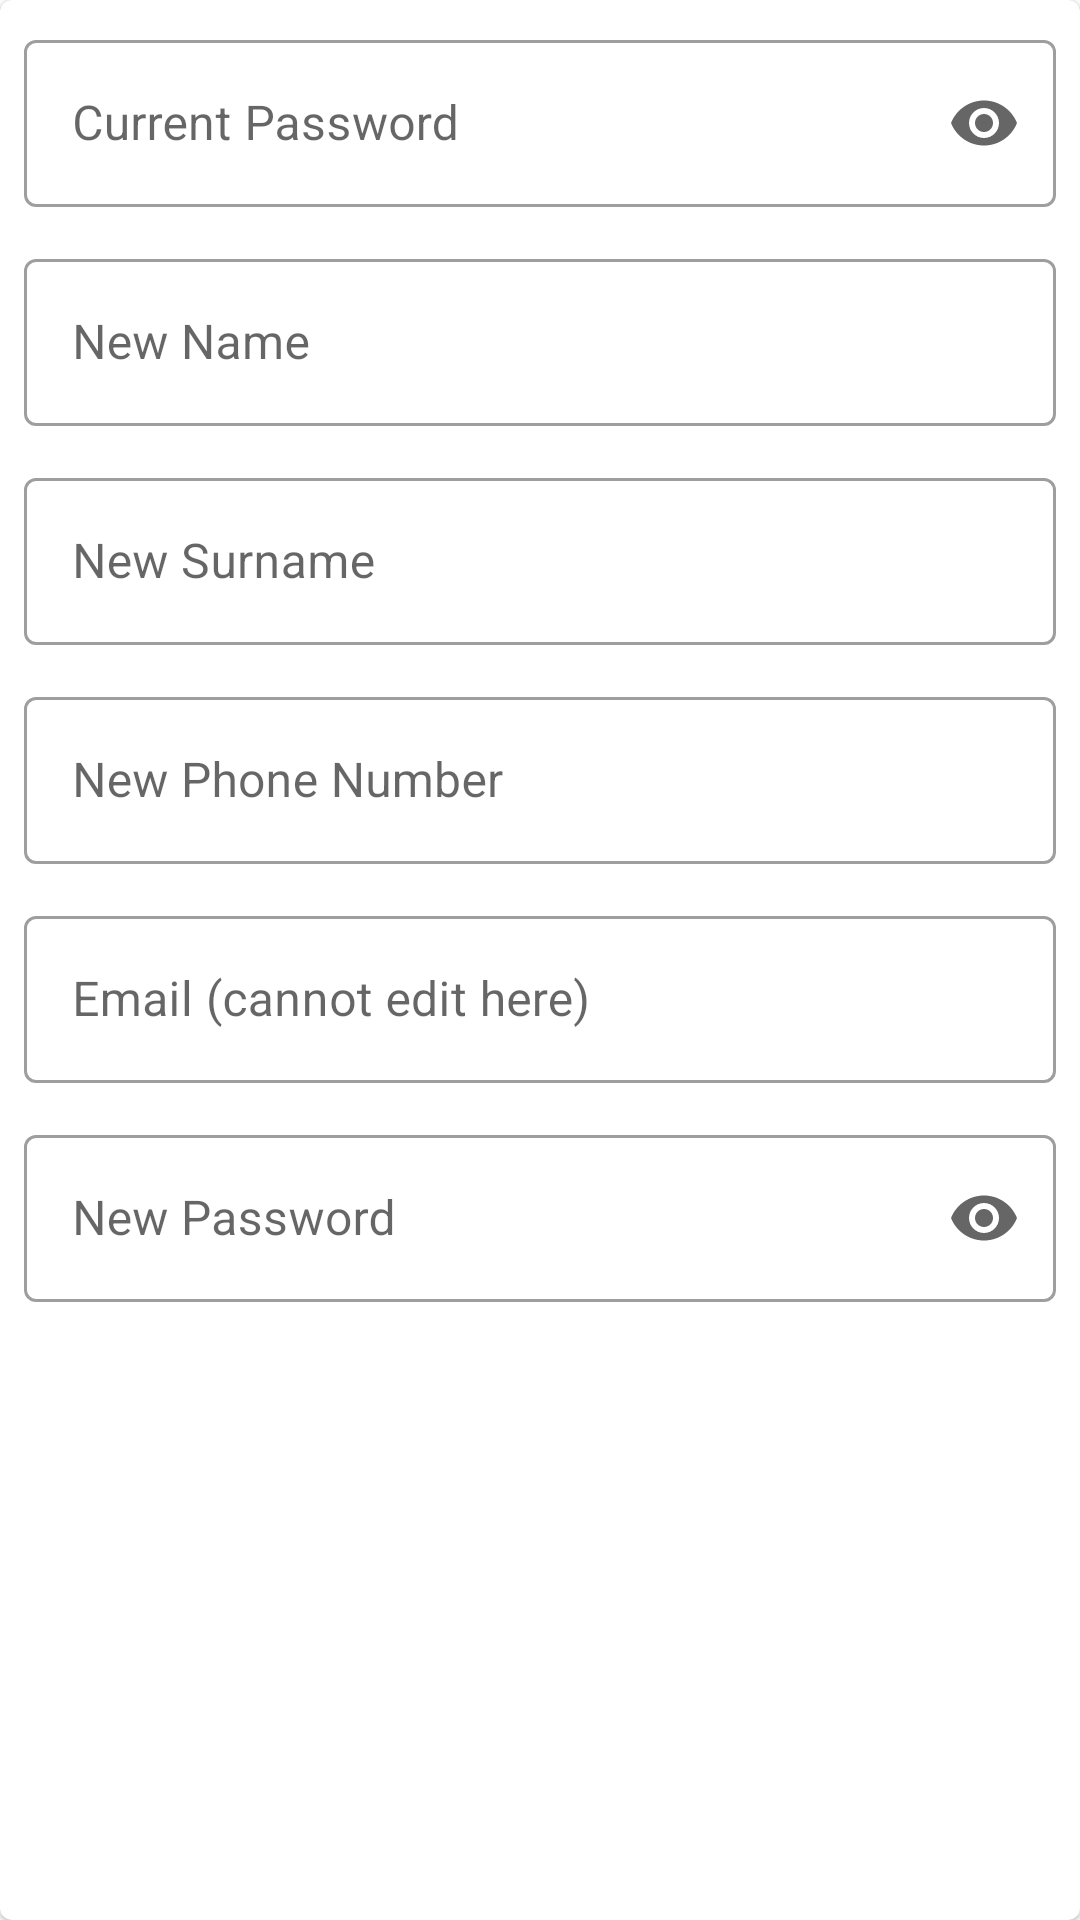

Here is an Android app screen rendered from its layout file. Give the layout XML and the strings, colors and styles it references.
<!-- AndroidManifest.xml: application theme Theme.HelpAtHome -->
<!-- res/layout/dialog_edit_account.xml -->
<?xml version="1.0" encoding="utf-8"?>
<com.google.android.material.card.MaterialCardView xmlns:android="http://schemas.android.com/apk/res/android"
    xmlns:app="http://schemas.android.com/apk/res-auto"
    android:layout_width="match_parent"
    android:layout_height="wrap_content"
    android:layout_margin="16dp"
    app:cardBackgroundColor="?attr/colorSurface"
    android:padding="20dp">

    <LinearLayout
        android:layout_width="match_parent"
        android:layout_height="wrap_content"
        android:orientation="vertical"
        android:padding="8dp">

        
        <com.google.android.material.textfield.TextInputLayout
            android:id="@+id/layoutCurrentPassword"
            style="@style/Widget.MaterialComponents.TextInputLayout.OutlinedBox"
            android:layout_width="match_parent"
            android:layout_height="wrap_content"
            android:hint="Current Password"
            app:endIconMode="password_toggle"
            android:layout_marginBottom="12dp">

            <com.google.android.material.textfield.TextInputEditText
                android:id="@+id/etCurrentPassword"
                android:layout_width="match_parent"
                android:layout_height="wrap_content"
                android:inputType="textPassword"/>
        </com.google.android.material.textfield.TextInputLayout>


        
        <com.google.android.material.textfield.TextInputLayout
            android:id="@+id/layoutNewName"
            style="@style/Widget.MaterialComponents.TextInputLayout.OutlinedBox"
            android:layout_width="match_parent"
            android:layout_height="wrap_content"
            android:hint="New Name"
            android:layout_marginBottom="12dp">

            <com.google.android.material.textfield.TextInputEditText
                android:id="@+id/etNewName"
                android:layout_width="match_parent"
                android:layout_height="wrap_content"
                android:inputType="textPersonName"/>
        </com.google.android.material.textfield.TextInputLayout>

        <com.google.android.material.textfield.TextInputLayout
            android:id="@+id/layoutNewSurname"
            style="@style/Widget.MaterialComponents.TextInputLayout.OutlinedBox"
            android:layout_width="match_parent"
            android:layout_height="wrap_content"
            android:hint="New Surname"
            android:layout_marginBottom="12dp">

            <com.google.android.material.textfield.TextInputEditText
                android:id="@+id/etNewSurname"
                android:layout_width="match_parent"
                android:layout_height="wrap_content"
                android:inputType="textPersonName"/>
        </com.google.android.material.textfield.TextInputLayout>

        <com.google.android.material.textfield.TextInputLayout
            android:id="@+id/layoutNewPhone"
            style="@style/Widget.MaterialComponents.TextInputLayout.OutlinedBox"
            android:layout_width="match_parent"
            android:layout_height="wrap_content"
            android:hint="New Phone Number"
            android:layout_marginBottom="12dp">

            <com.google.android.material.textfield.TextInputEditText
                android:id="@+id/etNewPhone"
                android:layout_width="match_parent"
                android:layout_height="wrap_content"
                android:inputType="phone"/>
        </com.google.android.material.textfield.TextInputLayout>


        
        <com.google.android.material.textfield.TextInputLayout
            android:id="@+id/layoutNewEmail"
            style="@style/Widget.MaterialComponents.TextInputLayout.OutlinedBox"
            android:layout_width="match_parent"
            android:layout_height="wrap_content"
            android:hint="Email (cannot edit here)"
            android:layout_marginBottom="12dp">

            <com.google.android.material.textfield.TextInputEditText
                android:id="@+id/etNewEmail"
                android:layout_width="match_parent"
                android:layout_height="wrap_content"
                android:enabled="false"
                android:focusable="false"
                android:inputType="textEmailAddress"/>
        </com.google.android.material.textfield.TextInputLayout>


        
        <com.google.android.material.textfield.TextInputLayout
            android:id="@+id/layoutNewPassword"
            style="@style/Widget.MaterialComponents.TextInputLayout.OutlinedBox"
            android:layout_width="match_parent"
            android:layout_height="wrap_content"
            android:hint="New Password"
            app:endIconMode="password_toggle"
            android:layout_marginBottom="16dp">

            <com.google.android.material.textfield.TextInputEditText
                android:id="@+id/etNewPassword"
                android:layout_width="match_parent"
                android:layout_height="wrap_content"
                android:inputType="textPassword"/>
        </com.google.android.material.textfield.TextInputLayout>

    </LinearLayout>
</com.google.android.material.card.MaterialCardView>
<!-- resources referenced by this layout -->
<resources>
  <style name="Theme.HelpAtHome" parent="Theme.MaterialComponents.Light.NoActionBar">
  
  
          <item name="colorPrimary">@color/colorPrimary</item>
          <item name="colorPrimaryVariant">@color/colorPrimaryDark</item>
          <item name="colorOnPrimary">@android:color/white</item>
  
          <item name="colorSecondary">@color/colorAccent</item>
          <item name="colorOnSecondary">@android:color/white</item>
  
          <item name="android:statusBarColor">@color/colorPrimaryDark</item>
          <item name="android:windowBackground">@android:color/white</item>
  
      </style>
  <color name="colorPrimary">#63C1FF</color>
  <color name="colorPrimaryDark">#2795C8</color>
  <color name="colorAccent">#FF4081</color>
</resources>
